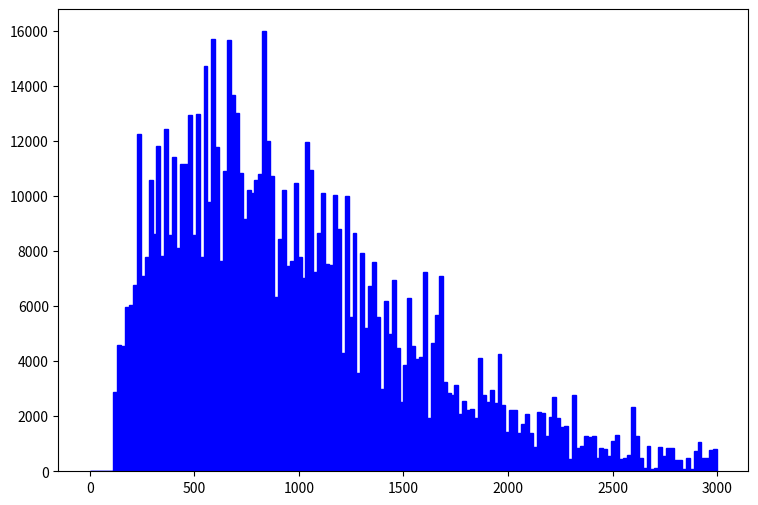

This chart was generated by the following Python code: (Note: this script raises an exception after producing the figure.)
def selection_7():

    # Library import
    import numpy
    import matplotlib
    import matplotlib.pyplot   as plt
    import matplotlib.gridspec as gridspec

    # Library version
    matplotlib_version = matplotlib.__version__
    numpy_version      = numpy.__version__

    # Histo binning
    xBinning = numpy.linspace(0.0,3000.0,161,endpoint=True)

    # Creating data sequence: middle of each bin
    xData = numpy.array([9.375,28.125,46.875,65.625,84.375,103.125,121.875,140.625,159.375,178.125,196.875,215.625,234.375,253.125,271.875,290.625,309.375,328.125,346.875,365.625,384.375,403.125,421.875,440.625,459.375,478.125,496.875,515.625,534.375,553.125,571.875,590.625,609.375,628.125,646.875,665.625,684.375,703.125,721.875,740.625,759.375,778.125,796.875,815.625,834.375,853.125,871.875,890.625,909.375,928.125,946.875,965.625,984.375,1003.125,1021.875,1040.625,1059.375,1078.125,1096.875,1115.625,1134.375,1153.125,1171.875,1190.625,1209.375,1228.125,1246.875,1265.625,1284.375,1303.125,1321.875,1340.625,1359.375,1378.125,1396.875,1415.625,1434.375,1453.125,1471.875,1490.625,1509.375,1528.125,1546.875,1565.625,1584.375,1603.125,1621.875,1640.625,1659.375,1678.125,1696.875,1715.625,1734.375,1753.125,1771.875,1790.625,1809.375,1828.125,1846.875,1865.625,1884.375,1903.125,1921.875,1940.625,1959.375,1978.125,1996.875,2015.625,2034.375,2053.125,2071.875,2090.625,2109.375,2128.125,2146.875,2165.625,2184.375,2203.125,2221.875,2240.625,2259.375,2278.125,2296.875,2315.625,2334.375,2353.125,2371.875,2390.625,2409.375,2428.125,2446.875,2465.625,2484.375,2503.125,2521.875,2540.625,2559.375,2578.125,2596.875,2615.625,2634.375,2653.125,2671.875,2690.625,2709.375,2728.125,2746.875,2765.625,2784.375,2803.125,2821.875,2840.625,2859.375,2878.125,2896.875,2915.625,2934.375,2953.125,2971.875,2990.625])

    # Creating weights for histo: y8_M_0
    y8_M_0_weights = numpy.array([0.0,0.0,0.0,0.0,0.0,0.0,2032.84407367,3252.55027788,2439.41280841,4065.68734735,2439.41280841,5285.39515155,7318.23882523,4878.82721682,4472.25528208,5691.96308629,4472.25528208,7724.80675996,4065.68734735,5285.39515155,3659.11941261,5285.39515155,5285.39515155,5691.96308629,4878.82721682,8131.37469469,4472.25528208,8537.94662943,4065.68734735,8131.37469469,5285.39515155,7724.80675996,6911.67089049,2845.98154314,5691.96308629,6911.67089049,6911.67089049,6505.09895576,5691.96308629,4065.68734735,5285.39515155,5691.96308629,4878.82721682,5285.39515155,7724.80675996,4878.82721682,4878.82721682,2845.98154314,4472.25528208,3659.11941261,2845.98154314,3252.55027788,6098.53102102,2845.98154314,2439.41280841,6098.53102102,6098.53102102,3659.11941261,4878.82721682,5285.39515155,4472.25528208,3659.11941261,3659.11941261,6098.53102102,2032.84407367,5691.96308629,1626.27533894,3659.11941261,1626.27533894,3252.55027788,1219.7066042,2032.84407367,3659.11941261,4065.68734735,813.137469469,3252.55027788,2845.98154314,2032.84407367,2439.41280841,0.0,1626.27533894,2845.98154314,813.137469469,1626.27533894,1626.27533894,2439.41280841,1219.7066042,3252.55027788,3252.55027788,3659.11941261,813.137469469,813.137469469,2439.41280841,406.568734735,813.137469469,1219.7066042,1219.7066042,1219.7066042,0.0,2845.98154314,813.137469469,1626.27533894,1626.27533894,1219.7066042,2032.84407367,813.137469469,1219.7066042,1626.27533894,1626.27533894,813.137469469,813.137469469,813.137469469,1219.7066042,406.568734735,1219.7066042,1219.7066042,406.568734735,406.568734735,813.137469469,406.568734735,406.568734735,813.137469469,0.0,1219.7066042,406.568734735,406.568734735,813.137469469,0.0,813.137469469,0.0,406.568734735,0.0,406.568734735,0.0,813.137469469,0.0,0.0,406.568734735,1219.7066042,406.568734735,406.568734735,0.0,406.568734735,0.0,0.0,813.137469469,406.568734735,406.568734735,406.568734735,0.0,0.0,0.0,406.568734735,0.0,0.0,0.0,406.568734735,406.568734735,0.0,406.568734735])

    # Creating weights for histo: y8_M_1
    y8_M_1_weights = numpy.array([0.0,0.0,0.0,0.0,0.0,0.0,681.827334855,1022.74140228,1704.56873714,1363.65506971,3068.22380685,1022.74140228,4090.96480913,1363.65506971,2386.39647199,4090.96480913,3068.22380685,3068.22380685,2727.31013942,6136.44921369,3750.0515417,5113.70501141,1704.56873714,4431.88087656,5113.70501141,3750.0515417,3068.22380685,3409.13747427,2727.31013942,5454.62107884,3409.13747427,6818.27334855,3750.0515417,3750.0515417,4090.96480913,7500.1014834,5795.53314627,5454.62107884,4090.96480913,4090.96480913,4090.96480913,3409.13747427,4772.79294398,4431.88087656,7159.18941598,6136.44921369,4772.79294398,2727.31013942,3068.22380685,5795.53314627,3750.0515417,3409.13747427,3409.13747427,4090.96480913,3750.0515417,5113.70501141,4090.96480913,2727.31013942,3068.22380685,4090.96480913,2386.39647199,3068.22380685,5795.53314627,2045.48240456,1704.56873714,3750.0515417,3409.13747427,4431.88087656,1363.65506971,4090.96480913,3409.13747427,4090.96480913,3409.13747427,1022.74140228,1704.56873714,2386.39647199,1704.56873714,4431.88087656,1704.56873714,2045.48240456,1704.56873714,3068.22380685,3409.13747427,2045.48240456,2045.48240456,4431.88087656,340.913747427,1022.74140228,2045.48240456,3068.22380685,2045.48240456,1704.56873714,0.0,2386.39647199,1022.74140228,1022.74140228,681.827334855,681.827334855,1704.56873714,1022.74140228,1704.56873714,681.827334855,1022.74140228,1022.74140228,2045.48240456,1363.65506971,0.0,340.913747427,340.913747427,340.913747427,681.827334855,1022.74140228,0.0,340.913747427,681.827334855,681.827334855,681.827334855,1363.65506971,1704.56873714,1363.65506971,1022.74140228,681.827334855,340.913747427,1363.65506971,340.913747427,340.913747427,340.913747427,1022.74140228,340.913747427,340.913747427,340.913747427,681.827334855,0.0,1022.74140228,340.913747427,340.913747427,340.913747427,0.0,1022.74140228,681.827334855,0.0,0.0,340.913747427,0.0,0.0,0.0,0.0,340.913747427,340.913747427,340.913747427,340.913747427,0.0,0.0,0.0,681.827334855,1022.74140228,0.0,0.0,681.827334855,340.913747427])

    # Creating weights for histo: y8_M_2
    y8_M_2_weights = numpy.array([0.0,0.0,0.0,0.0,0.0,0.0,142.164551459,291.437340491,355.411398648,483.359434961,469.143039815,405.169061659,760.580540306,753.472142733,852.987308755,732.147350015,973.827267495,924.069684484,902.744891766,881.420099047,1044.90964322,909.853289338,1016.47645293,909.853289338,1059.12603837,952.502474776,945.394477203,916.961286912,881.420099047,995.152060214,980.935265068,1030.69284808,995.152060214,924.069684484,1030.69284808,1158.64120439,860.095706328,945.394477203,924.069684484,909.853289338,753.472142733,909.853289338,845.878911182,980.935265068,1009.36845536,895.636494193,988.043662641,653.956976712,817.44612089,668.173371858,774.796935452,902.744891766,881.420099047,760.580540306,760.580540306,689.498164577,675.281769431,774.796935452,625.52418642,661.065374285,618.415788847,710.822957296,518.900622826,589.982998555,476.251437388,504.68422768,497.575830107,511.792225253,526.009020399,504.68422768,518.900622826,561.549808264,490.467832534,454.926644669,426.493854377,490.467832534,383.84430894,419.385456804,270.112667772,419.385456804,504.68422768,341.194923502,298.545578064,376.736071367,426.493854377,334.086685929,348.303161075,348.303161075,334.086685929,319.870250783,348.303161075,291.437340491,319.870250783,319.870250783,220.355044762,284.329102918,312.76201321,341.194923502,213.246847189,220.355044762,227.463282335,184.813936897,277.220865345,199.030372043,156.381026605,199.030372043,177.705699324,248.787955054,227.463282335,220.355044762,220.355044762,213.246847189,163.489224178,120.83987874,227.463282335,213.246847189,177.705699324,184.813936897,149.272789032,135.056313886,156.381026605,142.164551459,106.623403594,156.381026605,92.4069684484,135.056313886,127.948116313,199.030372043,113.731641167,127.948116313,99.5152060214,106.623403594,142.164551459,71.0822957296,149.272789032,85.2987308755,120.83987874,156.381026605,78.1904933025,170.597461751,85.2987308755,106.623403594,156.381026605,92.4069684484,106.623403594,56.8658205837,127.948116313,106.623403594,78.1904933025,49.7575830107,56.8658205837,78.1904933025,85.2987308755,56.8658205837,63.9740581566,42.6493854377,78.1904933025,85.2987308755,92.4069684484,49.7575830107])

    # Creating weights for histo: y8_M_3
    y8_M_3_weights = numpy.array([0.0,0.0,0.0,0.0,0.0,0.0,16.4533981527,33.6221645728,33.6221645728,47.2140976554,70.8211464832,59.3753022031,77.2594288907,80.8362702283,77.2594288907,72.2518670182,97.2896763809,98.7203969159,108.735520661,106.589399859,118.750604406,113.743082534,99.4357571834,105.158679323,108.020160394,113.743082534,94.4281953109,120.181364941,95.1435555784,118.750604406,95.8589558459,101.581877986,100.866477718,102.297238253,88.7052731708,92.9974747759,95.1435555784,87.2745526358,104.443319056,91.5667542409,82.2669907633,91.5667542409,79.4055496933,77.2594288907,79.4055496933,72.2518670182,95.8589558459,82.9823510308,72.2518670182,75.8287083557,67.9597054131,82.2669907633,64.3828640756,63.6675038081,77.9747891582,60.0906624706,63.6675038081,67.2443451456,61.5214230056,82.2669907633,55.083100598,62.9521435406,62.2367832731,50.790938993,62.2367832731,49.360218458,57.2292214005,57.2292214005,50.0755787255,62.9521435406,42.2065357829,47.9294579229,37.1989899104,39.3450867129,37.1989899104,42.9218960504,43.6372963179,42.2065357829,49.360218458,44.3526565854,40.0604549804,36.4836256428,32.9068003053,37.1989899104,35.0528931078,33.6221645728,29.3299749678,25.7531456302,33.6221645728,30.7607035028,30.0453392353,28.6146067003,22.8916845602,32.1914320378,23.6070528277,35.7682613753,25.0377813627,25.0377813627,27.1838781653,14.3073053501,24.3224170952,17.1687664202,17.8841306877,20.0302274902,21.4609560252,22.8916845602,18.5994949552,24.3224170952,21.4609560252,17.1687664202,14.3073053501,24.3224170952,11.4458442801,16.4533981527,20.7455917577,15.0226696176,11.4458442801,16.4533981527,12.8765728151,13.5919370826,15.0226696176,17.8841306877,14.3073053501,15.7380338851,8.58438321008,17.1687664202,9.29974747759,10.7304760126,15.0226696176,12.8765728151,13.5919370826,6.43828640756,17.1687664202,9.29974747759,8.58438321008,12.8765728151,10.0151117451,10.0151117451,15.7380338851,8.58438321008,5.00755787255,10.7304760126,5.00755787255,7.15365067507,10.0151117451,7.15365067507,7.15365067507,6.43828640756,5.00755787255,7.15365067507,9.29974747759,9.29974747759,5.72292214005,7.86901894257,7.86901894257,10.0151117451,7.15365067507,7.86901894257,5.00755787255,5.00755787255])

    # Creating a new Canvas
    fig   = plt.figure(figsize=(12,6),dpi=80)
    frame = gridspec.GridSpec(1,1,right=0.7)
    pad   = fig.add_subplot(frame[0])

    # Creating a new Stack
    pad.hist(x=xData, bins=xBinning, weights=y8_M_0_weights+y8_M_1_weights+y8_M_2_weights+y8_M_3_weights,\
             label="$signal100GeV4TeV$", histtype="stepfilled", rwidth=1.0,\
             color="#0000ff", edgecolor="#0000ff", linewidth=1, linestyle="solid",\
             bottom=None, cumulative=False, normed=False, align="mid", orientation="vertical")

    pad.hist(x=xData, bins=xBinning, weights=y8_M_0_weights+y8_M_1_weights+y8_M_2_weights,\
             label="$signal100GeV1p5TeV$", histtype="stepfilled", rwidth=1.0,\
             color="#59d354", edgecolor="#59d354", linewidth=1, linestyle="solid",\
             bottom=None, cumulative=False, normed=False, align="mid", orientation="vertical")

    pad.hist(x=xData, bins=xBinning, weights=y8_M_0_weights+y8_M_1_weights,\
             label="$signal100GeV1TeV$", histtype="stepfilled", rwidth=1.0,\
             color="#ce5e60", edgecolor="#ce5e60", linewidth=1, linestyle="solid",\
             bottom=None, cumulative=False, normed=False, align="mid", orientation="vertical")

    pad.hist(x=xData, bins=xBinning, weights=y8_M_0_weights,\
             label="$signal1MeV$", histtype="stepfilled", rwidth=1.0,\
             color="#5954d8", edgecolor="#5954d8", linewidth=1, linestyle="solid",\
             bottom=None, cumulative=False, normed=False, align="mid", orientation="vertical")


    # Axis
    plt.rc('text',usetex=False)
    plt.xlabel(r"M [ j_{1} , j_{2} ]   ( GeV ) ",\
               fontsize=16,color="black")
    plt.ylabel(r"$\mathrm{Events}$ $(\mathcal{L}_{\mathrm{int}} = 40.0\ \mathrm{fb}^{-1})$ ",\
               fontsize=16,color="black")

    # Boundary of y-axis
    ymax=(y8_M_0_weights+y8_M_1_weights+y8_M_2_weights+y8_M_3_weights).max()*1.1
    ymin=0 # linear scale
    #ymin=min([x for x in (y8_M_0_weights+y8_M_1_weights+y8_M_2_weights+y8_M_3_weights) if x])/100. # log scale
    plt.gca().set_ylim(ymin,ymax)

    # Log/Linear scale for X-axis
    plt.gca().set_xscale("linear")
    #plt.gca().set_xscale("log",nonposx="clip")

    # Log/Linear scale for Y-axis
    plt.gca().set_yscale("linear")
    #plt.gca().set_yscale("log",nonposy="clip")

    # Legend
    plt.legend(bbox_to_anchor=(1.05,1), loc=2, borderaxespad=0.)

    # Saving the image
    plt.savefig('../../HTML/MadAnalysis5job_0/selection_7.png')
    plt.savefig('../../PDF/MadAnalysis5job_0/selection_7.png')
    plt.savefig('../../DVI/MadAnalysis5job_0/selection_7.eps')

# Running!
if __name__ == '__main__':
    selection_7()
